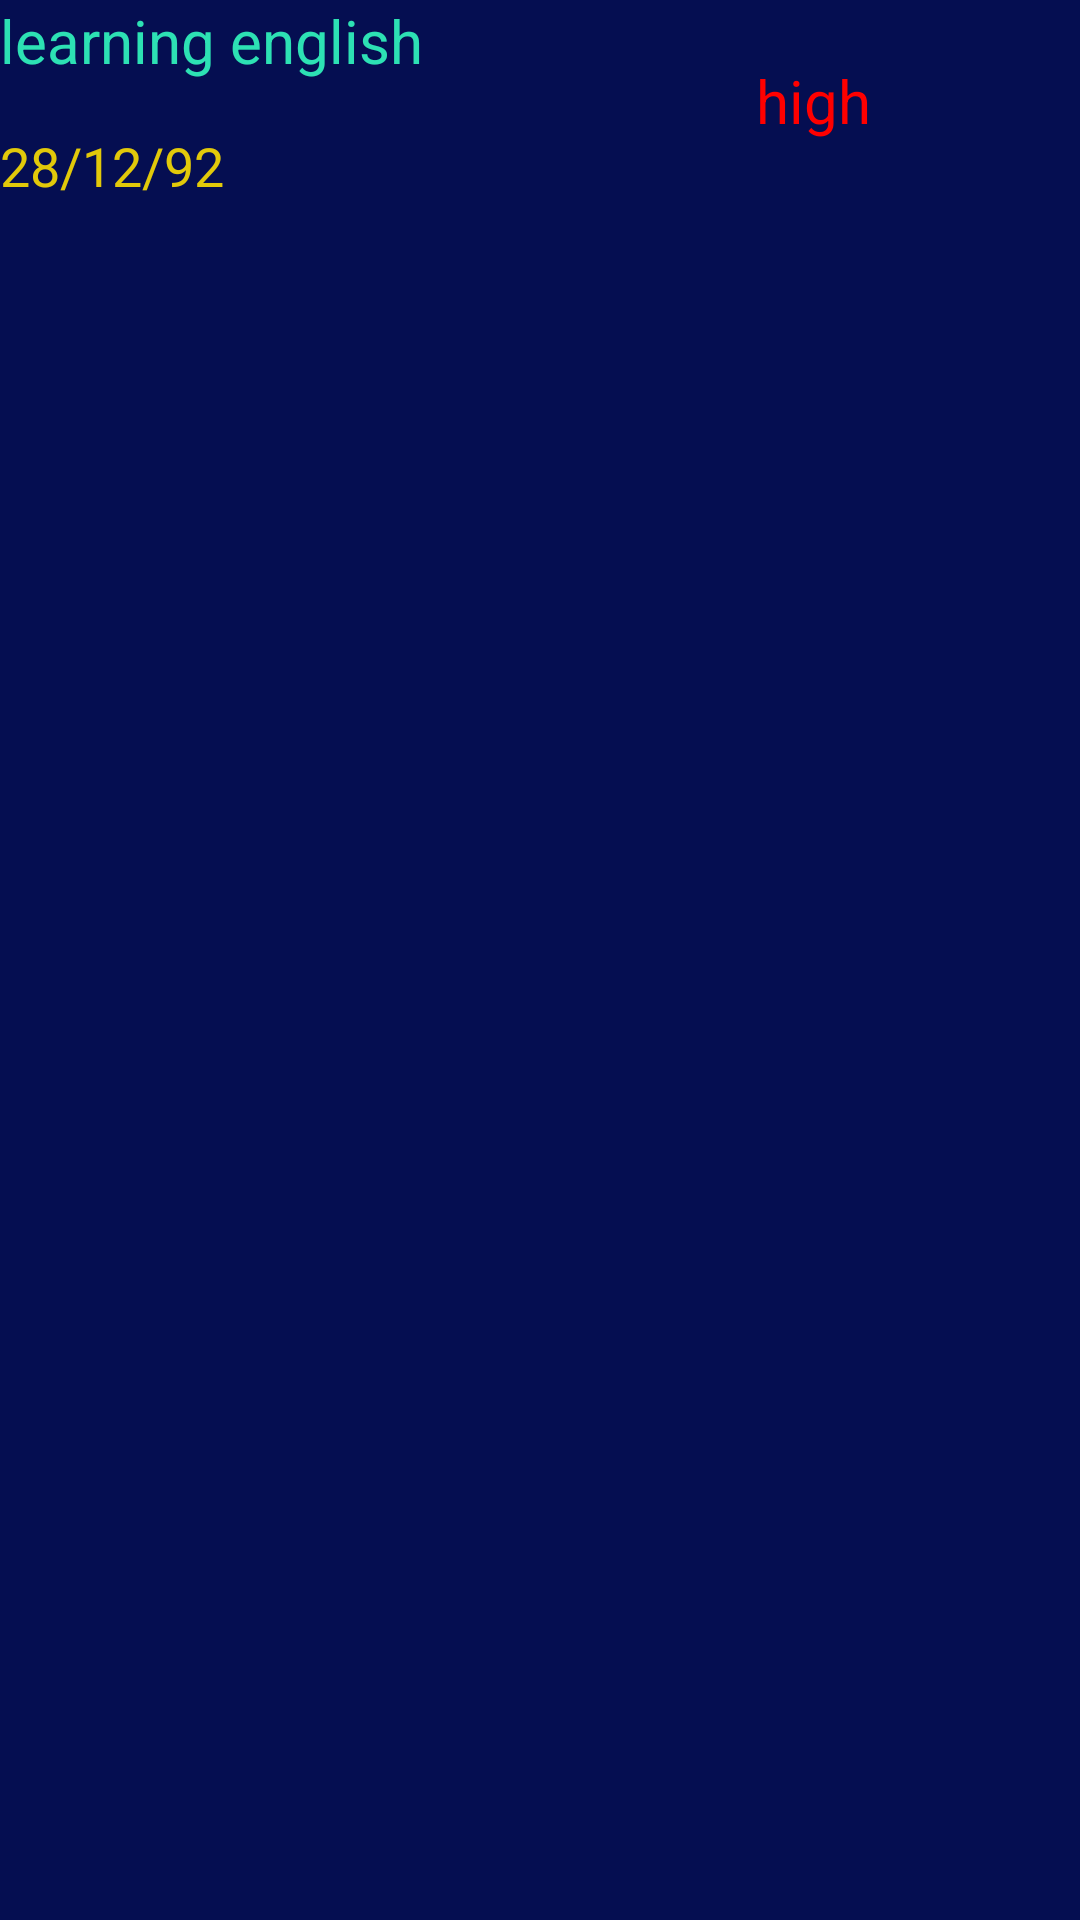

The Android layout XML behind this screen, and the referenced resources:
<!-- AndroidManifest.xml: application theme AppTheme -->
<!-- res/layout/lvtaskitem.xml -->
<?xml version="1.0" encoding="utf-8"?>
<LinearLayout
    xmlns:android="http://schemas.android.com/apk/res/android" 
    android:layout_width="match_parent"
    android:layout_height="match_parent"
    android:weightSum="10"
    android:background="#050e51"
    >
<LinearLayout
    android:layout_weight="7"
    android:layout_width="0dp"
    android:layout_height="wrap_content"
    android:orientation="vertical">

    <TextView
        android:id="@+id/tvtask"
        android:textSize="20sp"
        android:textColor="#2de1b4"
        android:text="learning english"
        android:layout_width="match_parent"
        android:layout_height="wrap_content" />
    <TextView
        android:id="@+id/tvdate"
        android:textColor="#e2c90a"
        android:textSize="18sp"
        android:layout_marginTop="16dp"
        android:text="28/12/92"
        android:layout_width="match_parent"
        android:layout_height="wrap_content" />
</LinearLayout>
    <TextView
        android:id="@+id/tvpriority"
        android:textSize="20sp"
        android:layout_marginTop="20dp"
        android:textColor="#ff00"
        android:text="high"
        android:layout_weight="3"
        android:layout_width="0dp"
        android:layout_height="wrap_content" />
</LinearLayout>
<!-- resources referenced by this layout -->
<resources>
  <style name="AppTheme" parent="Theme.AppCompat.Light.DarkActionBar">
          
          <item name="colorPrimary">@color/colorPrimary</item>
          <item name="colorPrimaryDark">@color/colorPrimaryDark</item>
          <item name="colorAccent">@color/colorAccent</item>
      </style>
  <color name="colorPrimary">#3F51B5</color>
  <color name="colorPrimaryDark">#303F9F</color>
  <color name="colorAccent">#FF4081</color>
</resources>
